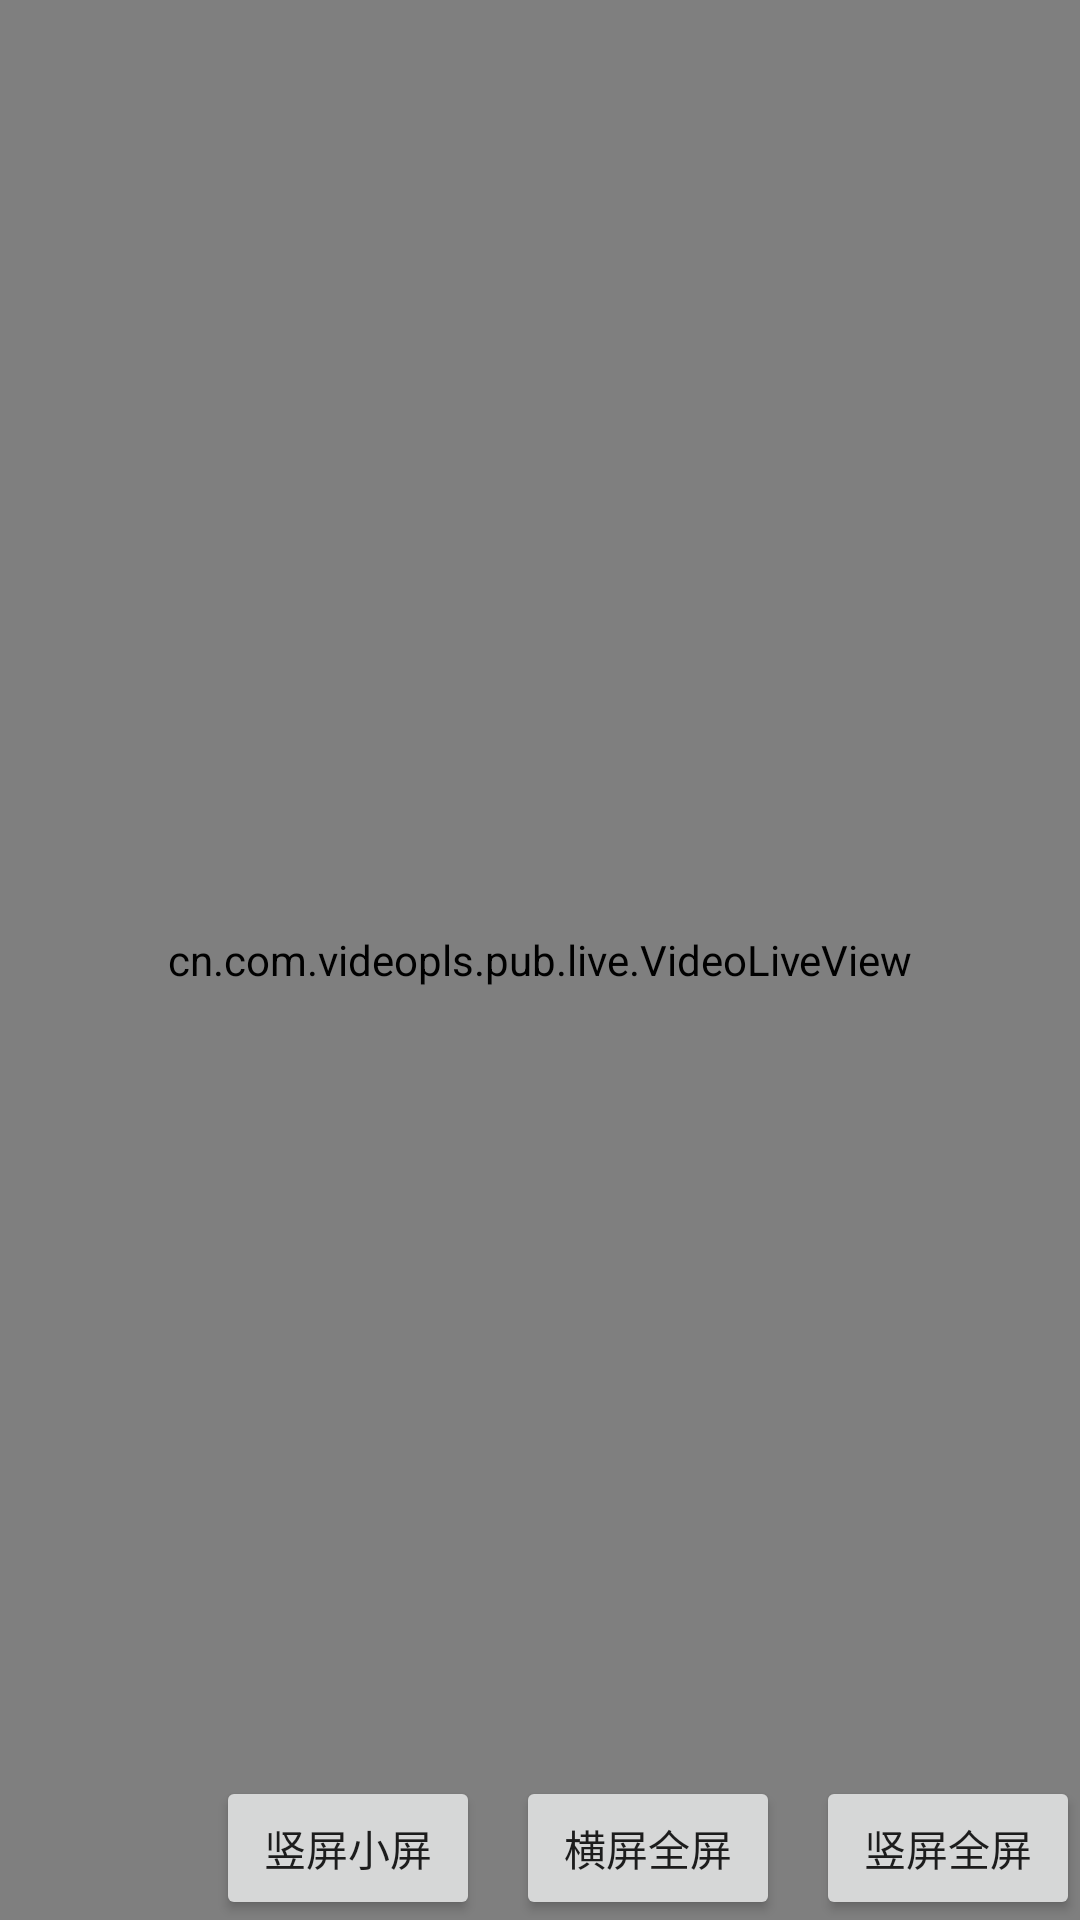

The Android layout XML behind this screen, and the referenced resources:
<!-- AndroidManifest.xml: fallback theme Theme.MaterialComponents.DayNight.NoActionBar -->
<!-- res/layout/activity_live.xml -->
<?xml version="1.0" encoding="utf-8"?>
<RelativeLayout xmlns:android="http://schemas.android.com/apk/res/android"
    android:layout_width="match_parent"
    android:layout_height="match_parent"
    android:background="#3c3c3c">

    <RelativeLayout
        android:id="@+id/root"
        android:layout_width="match_parent"
        android:layout_height="match_parent">

        <VideoView
            android:id="@+id/videoview"
            android:layout_width="match_parent"
            android:layout_height="match_parent" />

        <cn.com.videopls.pub.live.VideoLiveView
            android:id="@+id/venvyLive"
            android:layout_width="match_parent"
            android:layout_height="match_parent" />

    </RelativeLayout>


    <Button
        android:id="@+id/btn_ver_full"
        android:layout_width="wrap_content"
        android:layout_height="wrap_content"
        android:layout_alignParentBottom="true"
        android:layout_alignParentEnd="true"
        android:layout_alignParentRight="true"
        android:text="竖屏全屏"
        android:visibility="visible" />

    <Button
        android:id="@+id/btn_hor_full"
        android:layout_width="wrap_content"
        android:layout_height="wrap_content"
        android:layout_alignParentBottom="true"
        android:layout_alignParentEnd="true"
        android:layout_alignParentRight="true"
        android:text="横屏全屏"
        android:layout_marginRight="100dp"
        android:visibility="visible" />

    <Button
        android:id="@+id/btn_ver_small"
        android:layout_width="wrap_content"
        android:layout_height="wrap_content"
        android:layout_alignParentBottom="true"
        android:layout_alignParentEnd="true"
        android:layout_alignParentRight="true"
        android:text="竖屏小屏"
        android:layout_marginRight="200dp"
        android:visibility="visible" />
</RelativeLayout>
<!-- resources referenced by this layout -->
<resources>

</resources>
